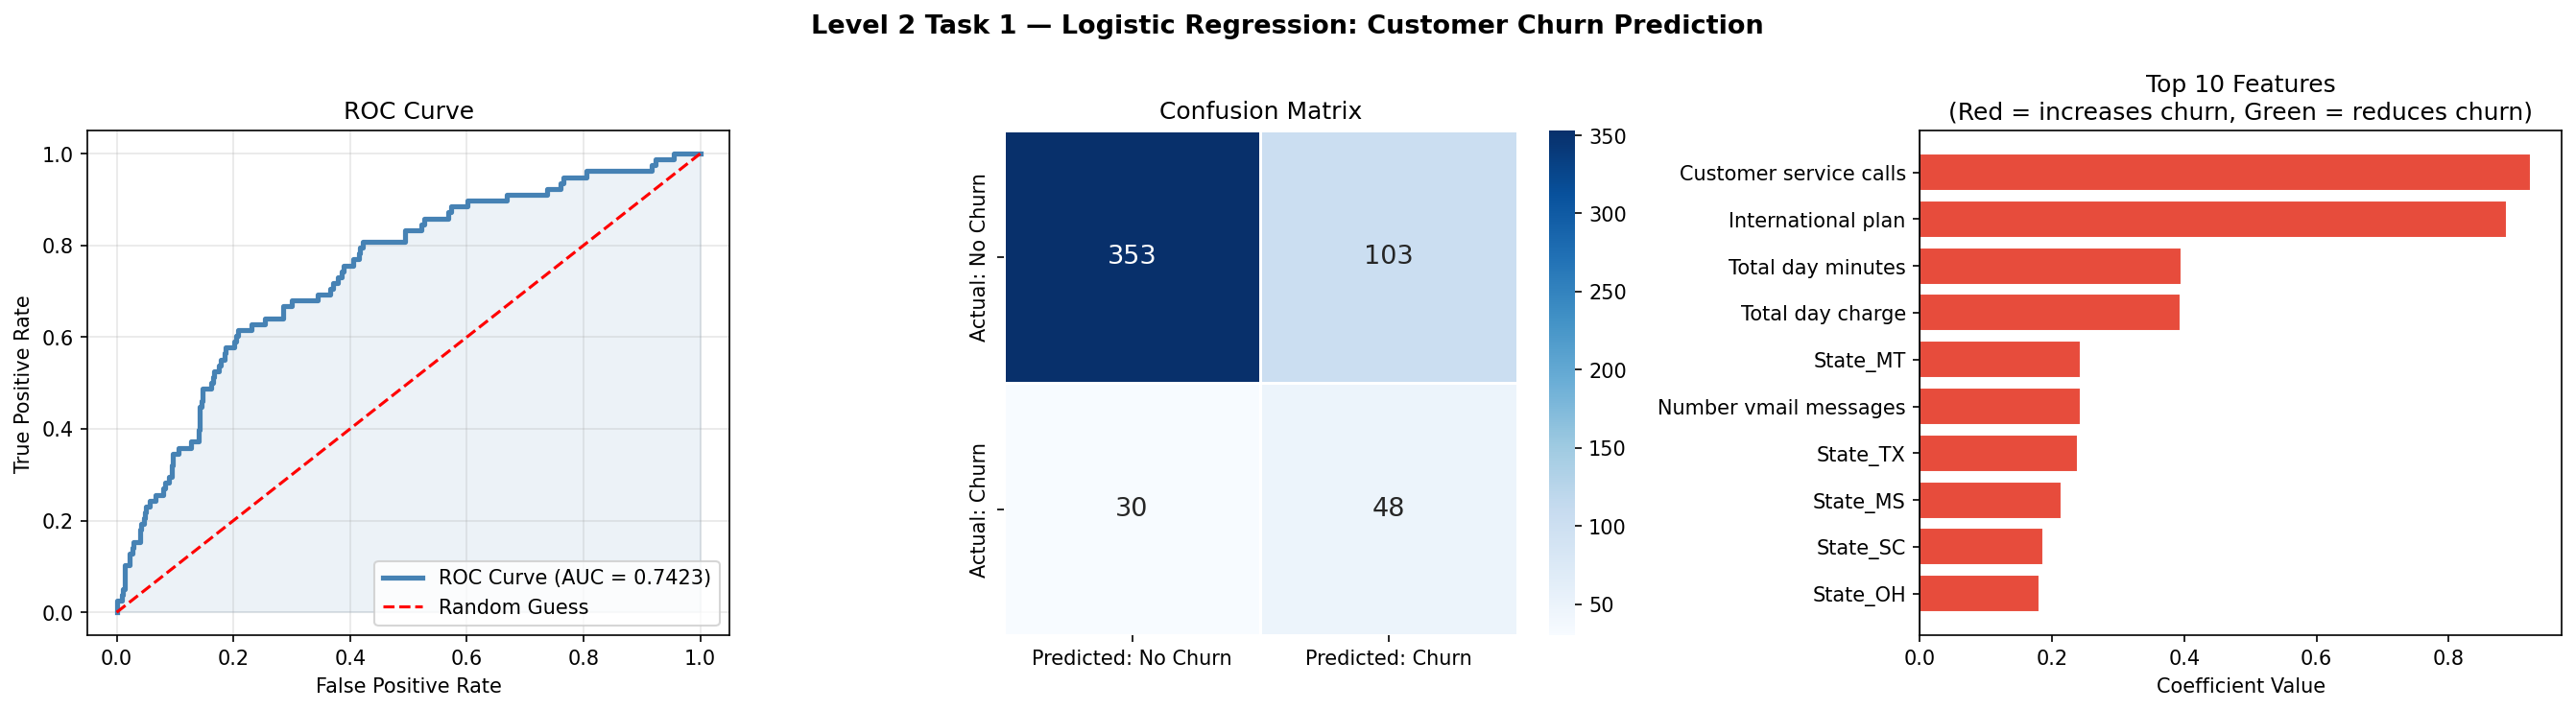

Source code (Python):
# =============================================================================
# CODVEDA MACHINE LEARNING INTERNSHIP
# Level 2 - Task 1: Logistic Regression for Binary Classification
# Dataset  : Telecom Customer Churn
# Target   : Churn — will the customer leave? (True/False)
# Objectives:
#   1. Load and preprocess the dataset
#   2. Train a Logistic Regression model using scikit-learn
#   3. Interpret model coefficients and odds ratio
#   4. Evaluate using accuracy, precision, recall and ROC curve
# Tools    : Python, pandas, scikit-learn, matplotlib
# =============================================================================

import pandas as pd
import numpy as np
import matplotlib
matplotlib.use('Agg')
import matplotlib.pyplot as plt
import seaborn as sns

from sklearn.preprocessing import LabelEncoder, StandardScaler
from sklearn.model_selection import train_test_split
from sklearn.linear_model import LogisticRegression
from sklearn.metrics import (
    accuracy_score,
    precision_score,
    recall_score,
    f1_score,
    confusion_matrix,
    classification_report,
    roc_curve,
    roc_auc_score
)


# =============================================================================
# HELPER
# =============================================================================

def section(title):
    print("\n" + "=" * 65)
    print(f"  {title}")
    print("=" * 65)


# =============================================================================
# STEP 1 — LOAD DATASET
# =============================================================================
section("STEP 1: Load Dataset")

df = pd.read_csv("churn-bigml-80.csv")

print(f"  Dataset shape : {df.shape}")
print(f"\n  First 3 rows:\n{df.head(3).to_string()}")
print(f"\n  Target — Churn distribution:")
print(df["Churn"].value_counts().to_string())
print(f"\n  Churn rate: {df['Churn'].mean()*100:.1f}%")
print(f"  (Imbalanced dataset — more non-churners than churners)")


# =============================================================================
# STEP 2 — PREPROCESS
# =============================================================================
section("STEP 2: Preprocess")

# ── 2a. Handle missing values ─────────────────────────────────────────────────
print(f"\n>> Missing values: {df.isnull().sum().sum()} — none found ✓")

# ── 2b. Encode binary categorical columns ─────────────────────────────────────
le = LabelEncoder()
binary_cols = ["International plan", "Voice mail plan"]
for col in binary_cols:
    df[col] = le.fit_transform(df[col])
    print(f"   Label Encoded '{col}' → No=0, Yes=1")

# ── 2c. One-Hot Encode 'State' (50 states) ───────────────────────────────────
df = pd.get_dummies(df, columns=["State"], drop_first=True)
print(f"\n   One-Hot Encoded 'State' → new shape: {df.shape}")

# ── 2d. Encode target ─────────────────────────────────────────────────────────
df["Churn"] = df["Churn"].astype(int)
print(f"\n   Target 'Churn' encoded → False=0, True=1")

# ── 2e. Separate features and target ─────────────────────────────────────────
X = df.drop(columns=["Churn"])
y = df["Churn"]

print(f"\n>> Features (X) shape : {X.shape}")
print(f">> Target  (y) shape  : {y.shape}")

# ── 2f. Train / Test split (80/20 stratified) ────────────────────────────────
X_train, X_test, y_train, y_test = train_test_split(
    X, y, test_size=0.2, random_state=42, stratify=y
)
print(f"\n>> Train set : {X_train.shape}")
print(f">> Test  set : {X_test.shape}")

# ── 2g. Scale features ───────────────────────────────────────────────────────
scaler = StandardScaler()
X_train_scaled = scaler.fit_transform(X_train)
X_test_scaled  = scaler.transform(X_test)
print("\n  Features standardized ✓")


# =============================================================================
# STEP 3 — TRAIN LOGISTIC REGRESSION MODEL
# =============================================================================
section("STEP 3: Train Logistic Regression Model")

# class_weight='balanced' handles the imbalanced churn dataset
model = LogisticRegression(
    max_iter=1000,
    random_state=42,
    class_weight="balanced"
)
model.fit(X_train_scaled, y_train)

print("  Model trained successfully ✓")
print(f"  Intercept : {model.intercept_[0]:.4f}")


# =============================================================================
# STEP 4 — INTERPRET COEFFICIENTS AND ODDS RATIO
# =============================================================================
section("STEP 4: Interpret Coefficients & Odds Ratio")

# Get original feature names (before scaling)
feature_names = X.columns.tolist()

# Build coefficients dataframe
coeff_df = pd.DataFrame({
    "Feature"     : feature_names,
    "Coefficient" : model.coef_[0],
    "Odds Ratio"  : np.exp(model.coef_[0])  # e^coef = odds ratio
}).sort_values("Coefficient", ascending=False)

# Show top 10 most impactful features only (positive and negative)
top_pos = coeff_df.head(5)
top_neg = coeff_df.tail(5)
top_features = pd.concat([top_pos, top_neg])

print("\n>> Top 5 features that INCREASE churn risk:")
print(top_pos[["Feature", "Coefficient", "Odds Ratio"]].to_string(index=False))

print("\n>> Top 5 features that DECREASE churn risk:")
print(top_neg[["Feature", "Coefficient", "Odds Ratio"]].to_string(index=False))

print("""
>> How to read Odds Ratio:
   Odds Ratio > 1 → feature INCREASES the chance of churn
   Odds Ratio < 1 → feature DECREASES the chance of churn
   Odds Ratio = 2 → feature doubles the odds of churning
""")


# =============================================================================
# STEP 5 — EVALUATE THE MODEL
# =============================================================================
section("STEP 5: Evaluate the Model")

y_pred      = model.predict(X_test_scaled)
y_pred_prob = model.predict_proba(X_test_scaled)[:, 1]  # probability of churn

# ── Core metrics ──────────────────────────────────────────────────────────────
accuracy  = accuracy_score(y_test, y_pred)
precision = precision_score(y_test, y_pred)
recall    = recall_score(y_test, y_pred)
f1        = f1_score(y_test, y_pred)
auc       = roc_auc_score(y_test, y_pred_prob)

print(f"\n>> Evaluation Metrics on Test Set:")
print(f"   Accuracy  : {accuracy:.4f}  ({accuracy*100:.1f}%)")
print(f"   Precision : {precision:.4f}  ({precision*100:.1f}%)")
print(f"   Recall    : {recall:.4f}  ({recall*100:.1f}%)")
print(f"   F1-Score  : {f1:.4f}  ({f1*100:.1f}%)")
print(f"   ROC-AUC   : {auc:.4f}  ({auc*100:.1f}%)")

# ── Confusion matrix ──────────────────────────────────────────────────────────
cm = confusion_matrix(y_test, y_pred)
tn, fp, fn, tp = cm.ravel()

print(f"\n>> Confusion Matrix:")
print(f"   True  Negatives (correctly predicted NOT churn) : {tn}")
print(f"   False Positives (predicted churn, actually not) : {fp}")
print(f"   False Negatives (missed actual churners)        : {fn}")
print(f"   True  Positives (correctly predicted churn)     : {tp}")

# ── Classification report ─────────────────────────────────────────────────────
print(f"\n>> Full Classification Report:")
print(classification_report(y_test, y_pred, target_names=["No Churn", "Churn"]))

print("""
>> What these metrics mean for a churn model:
   Precision = when we predict churn, how often are we right?
   Recall    = out of all actual churners, how many did we catch?
   F1-Score  = balance between precision and recall
   ROC-AUC   = overall model ability to separate churners from non-churners
               (0.5 = random guess, 1.0 = perfect model)
""")


# =============================================================================
# STEP 6 — VISUALIZATIONS
# =============================================================================
section("STEP 6: Visualizations")

fig, axes = plt.subplots(1, 3, figsize=(18, 5))
fig.suptitle(
    "Level 2 Task 1 — Logistic Regression: Customer Churn Prediction",
    fontsize=13, fontweight="bold"
)

# ── Plot 1: ROC Curve ─────────────────────────────────────────────────────────
fpr, tpr, thresholds = roc_curve(y_test, y_pred_prob)
axes[0].plot(fpr, tpr, color="steelblue", linewidth=2.5,
             label=f"ROC Curve (AUC = {auc:.4f})")
axes[0].plot([0, 1], [0, 1], "r--", linewidth=1.5, label="Random Guess")
axes[0].fill_between(fpr, tpr, alpha=0.1, color="steelblue")
axes[0].set_xlabel("False Positive Rate")
axes[0].set_ylabel("True Positive Rate")
axes[0].set_title("ROC Curve")
axes[0].legend(loc="lower right")
axes[0].grid(True, alpha=0.3)

# ── Plot 2: Confusion Matrix Heatmap ─────────────────────────────────────────
cm_labels = np.array([["TN", "FP"], ["FN", "TP"]])
sns.heatmap(
    cm, annot=True, fmt="d", cmap="Blues",
    xticklabels=["Predicted: No Churn", "Predicted: Churn"],
    yticklabels=["Actual: No Churn", "Actual: Churn"],
    ax=axes[1], linewidths=0.5, annot_kws={"size": 13}
)
axes[1].set_title("Confusion Matrix")

# ── Plot 3: Top Feature Coefficients ─────────────────────────────────────────
plot_df = coeff_df.head(10).copy()
colors  = ["#e74c3c" if c > 0 else "#2ecc71" for c in plot_df["Coefficient"]]
axes[2].barh(plot_df["Feature"], plot_df["Coefficient"],
             color=colors, edgecolor="white")
axes[2].axvline(x=0, color="black", linewidth=1)
axes[2].set_xlabel("Coefficient Value")
axes[2].set_title("Top 10 Features\n(Red = increases churn, Green = reduces churn)")
axes[2].invert_yaxis()

plt.tight_layout()
plt.savefig("task4_logistic_regression.png", dpi=150, bbox_inches="tight")
print("  Plots saved as 'task4_logistic_regression.png' ✓")


# =============================================================================
# FINAL SUMMARY
# =============================================================================
section("FINAL SUMMARY")

print(f"""
  Model     : Logistic Regression (class_weight=balanced)
  Dataset   : Telecom Churn ({df.shape[0]} samples)
  Target    : Churn prediction (binary: Yes/No)

  ┌─────────────────────────────────────────────┐
  │          MODEL PERFORMANCE                  │
  │  Accuracy  = {accuracy:.4f}  ({accuracy*100:.1f}%)              │
  │  Precision = {precision:.4f}  ({precision*100:.1f}%)              │
  │  Recall    = {recall:.4f}  ({recall*100:.1f}%)              │
  │  F1-Score  = {f1:.4f}  ({f1*100:.1f}%)              │
  │  ROC-AUC   = {auc:.4f}  ({auc*100:.1f}%)              │
  └─────────────────────────────────────────────┘

  Key Insights:
  - Customers on International plan churn more
  - High customer service calls = strong churn signal
  - High day minutes/charges increase churn risk
  - Voice mail plan customers tend to stay longer

✅  Level 2 Task 1 — Logistic Regression Complete!
""")
